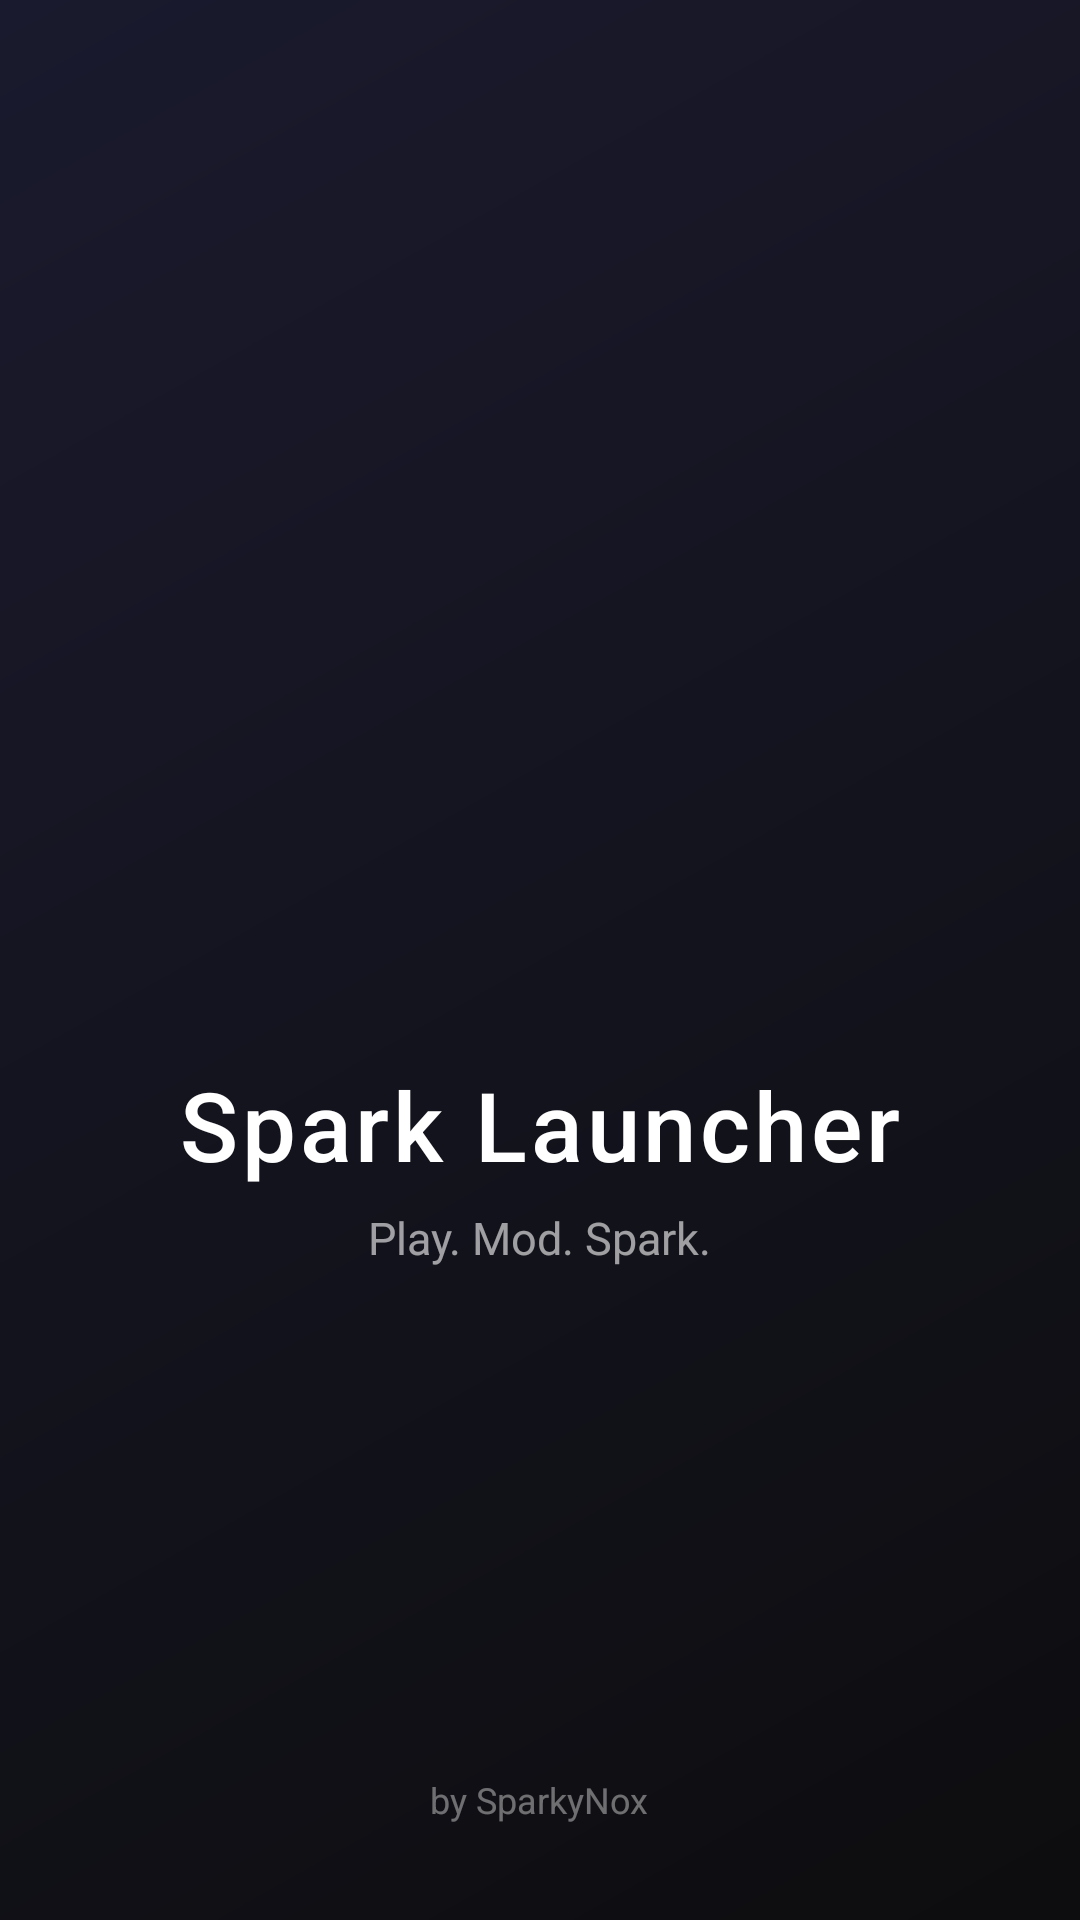

Produce the Android XML layout that renders to this screen, including the resource entries it uses.
<!-- AndroidManifest.xml: activity theme Theme.SparkLauncher.Splash -->
<!-- res/layout/activity_splash.xml -->
<?xml version="1.0" encoding="utf-8"?>
<FrameLayout
    xmlns:android="http://schemas.android.com/apk/res/android"
    android:layout_width="match_parent"
    android:layout_height="match_parent">

    
    <View
        android:layout_width="match_parent"
        android:layout_height="match_parent"
        android:background="@drawable/bg_splash_gradient" />

    <LinearLayout
        android:layout_width="wrap_content"
        android:layout_height="wrap_content"
        android:layout_gravity="center"
        android:orientation="vertical"
        android:gravity="center">

        
        <ImageView
            android:id="@+id/logo_image"
            android:layout_width="120dp"
            android:layout_height="120dp"
            android:src="@mipmap/ic_launcher"
            android:contentDescription="Spark Launcher Logo" />

        
        <TextView
            android:layout_width="wrap_content"
            android:layout_height="wrap_content"
            android:layout_marginTop="16dp"
            android:text="Spark Launcher"
            android:textColor="@color/white"
            android:textSize="32sp"
            android:fontFamily="sans-serif-medium"
            android:letterSpacing="0.04" />

        
        <TextView
            android:id="@+id/tagline_text"
            android:layout_width="wrap_content"
            android:layout_height="wrap_content"
            android:layout_marginTop="6dp"
            android:text="Play. Mod. Spark."
            android:textColor="#99FFFFFF"
            android:textSize="15sp"
            android:fontFamily="sans-serif" />

    </LinearLayout>

    
    <TextView
        android:layout_width="wrap_content"
        android:layout_height="wrap_content"
        android:layout_gravity="bottom|center_horizontal"
        android:layout_marginBottom="32dp"
        android:text="by SparkyNox"
        android:textColor="#66FFFFFF"
        android:textSize="12sp"
        android:fontFamily="sans-serif" />

</FrameLayout>
<!-- resources referenced by this layout -->
<resources>
  <color name="white">#FFFFFFFF</color>
  <!-- drawable bg_splash_gradient (drawable) -->
  <?xml version="1.0" encoding="utf-8"?>
  <shape xmlns:android="http://schemas.android.com/apk/res/android">
      <gradient
          android:startColor="#0D0D0F"
          android:endColor="#1A1A2E"
          android:angle="135"
          android:type="linear" />
  </shape>
  <style name="Theme.SparkLauncher.Splash" parent="Theme.SparkLauncher">
          <item name="android:windowBackground">@color/bg_dark</item>
          <item name="android:windowFullscreen">true</item>
      </style>
  <style name="Theme.SparkLauncher" parent="Theme.Material3.Dark.NoActionBar">
          <item name="colorPrimary">@color/accent_spark_orange</item>
          <item name="colorOnPrimary">@color/white</item>
          <item name="colorSecondary">@color/accent_spark_orange</item>
          <item name="colorOnSecondary">@color/white</item>
          <item name="colorSurface">@color/surface_dark</item>
          <item name="colorOnSurface">@color/text_primary</item>
          <item name="android:colorBackground">@color/bg_dark</item>
          <item name="colorError">@color/error_red</item>
          <item name="android:statusBarColor">@android:color/transparent</item>
          <item name="android:navigationBarColor">@color/bg_dark</item>
          <item name="android:windowTranslucentStatus">true</item>
      </style>
  <color name="bg_dark">#0D0D0F</color>
  <color name="accent_spark_orange">#FF6B2B</color>
  <color name="surface_dark">#16161A</color>
  <color name="text_primary">#F0F0F5</color>
  <color name="error_red">#FF4757</color>
</resources>
